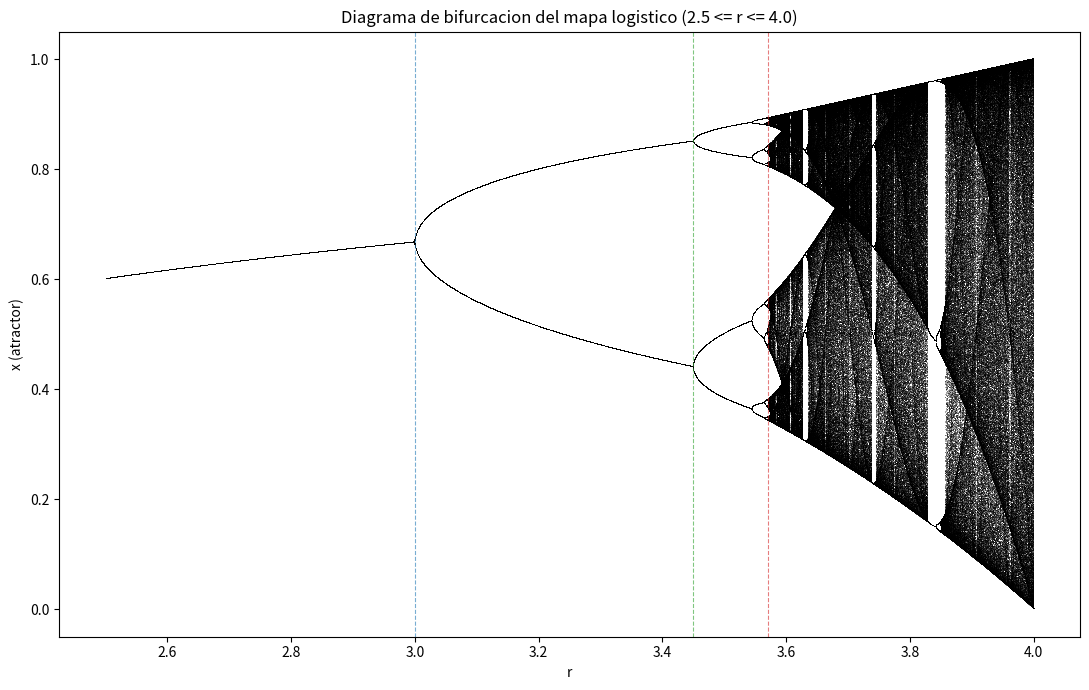
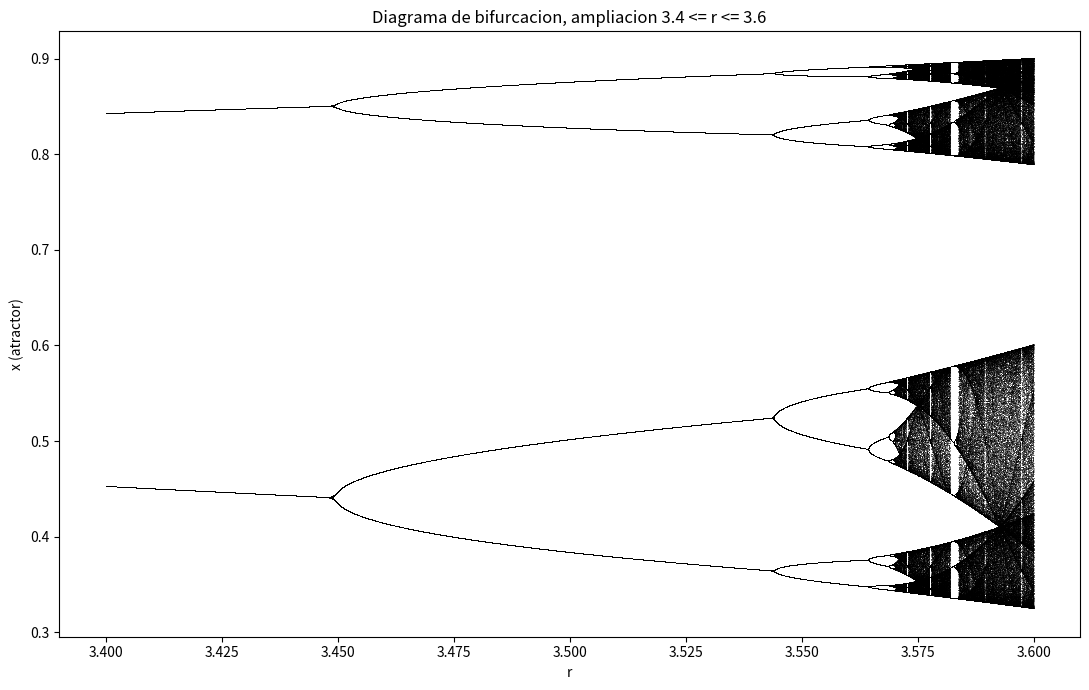
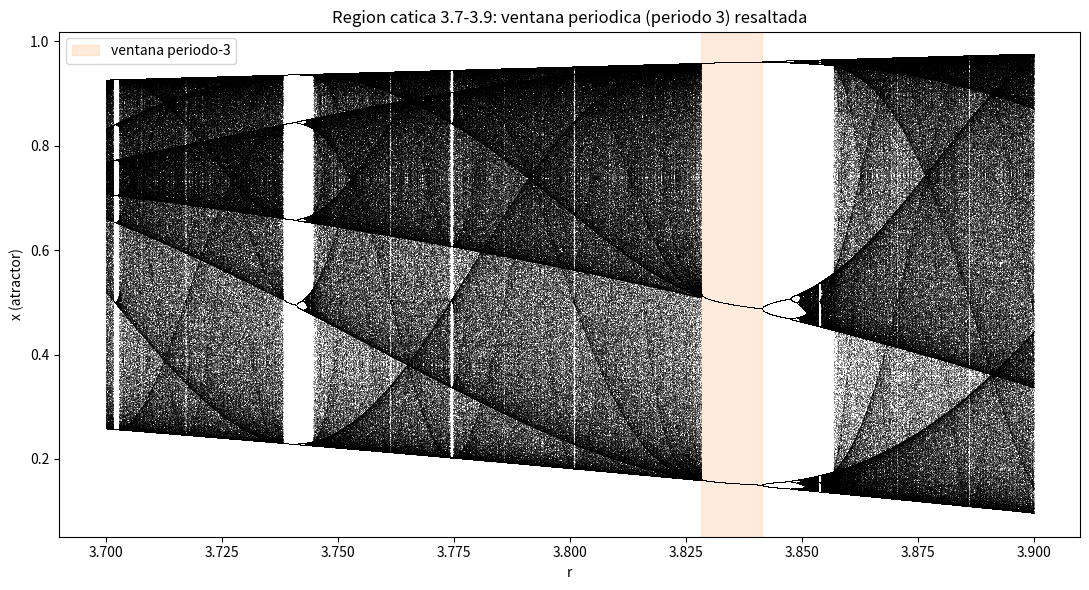

Generate these figures, in order, with matplotlib:
"""
punto4_bifurcacion.py

Punto 4: Diagrama de bifurcacion del mapa logistico x_{n+1} = r*x_n*(1-x_n).
"""
import os
import numpy as np
import matplotlib.pyplot as plt


def diagrama_bifurcacion(r_min, r_max, n_r=5000, x0=0.5, n_iter=1500, transitorio=1000,
                           n_mostrar=500):
    """
    Para cada valor de r en [r_min, r_max] (n_r valores), itera el mapa logistico
    n_iter veces desde x0, descarta el transitorio, y retorna los n_mostrar valores
    finales de x (los que ya estan en el atractor).

    Vectorizado sobre r: se itera un vector de r's simultaneamente.
    """
    r_vals = np.linspace(r_min, r_max, n_r)
    x = np.full(n_r, x0)

    for _ in range(transitorio):
        x = r_vals * x * (1 - x)

    r_plot = np.repeat(r_vals, n_mostrar)
    x_plot = np.empty((n_mostrar, n_r))
    for i in range(n_mostrar):
        x = r_vals * x * (1 - x)
        x_plot[i] = x

    return r_plot, x_plot.T.flatten()


if __name__ == "__main__":
    os.makedirs("figuras", exist_ok=True)
    # --- diagrama completo ---
    r_full, x_full = diagrama_bifurcacion(2.5, 4.0, n_r=6000)

    fig, ax = plt.subplots(figsize=(11, 7))
    ax.plot(r_full, x_full, ',k', alpha=0.35)
    ax.set_xlabel("r")
    ax.set_ylabel("x (atractor)")
    ax.set_title("Diagrama de bifurcacion del mapa logistico (2.5 <= r <= 4.0)")
    ax.axvline(3.0, color='tab:blue', ls='--', lw=0.8, alpha=0.6)
    ax.axvline(3.44949, color='tab:green', ls='--', lw=0.8, alpha=0.6)
    ax.axvline(3.569946, color='tab:red', ls='--', lw=0.8, alpha=0.6)
    fig.tight_layout()
    fig.savefig("figuras/bifurcacion_completo.png", dpi=150)
    print("Guardado: figuras/bifurcacion_completo.png")

    # --- ampliacion 3.4 <= r <= 3.6 ---
    r_zoom, x_zoom = diagrama_bifurcacion(3.4, 3.6, n_r=6000)
    fig2, ax2 = plt.subplots(figsize=(11, 7))
    ax2.plot(r_zoom, x_zoom, ',k', alpha=0.35)
    ax2.set_xlabel("r")
    ax2.set_ylabel("x (atractor)")
    ax2.set_title("Diagrama de bifurcacion, ampliacion 3.4 <= r <= 3.6")
    fig2.tight_layout()
    fig2.savefig("figuras/bifurcacion_zoom.png", dpi=150)
    print("Guardado: figuras/bifurcacion_zoom.png")

    # --- ventana periodica dentro del caos (periodo 3 cerca de r=3.83) ---
    r_v3, x_v3 = diagrama_bifurcacion(3.7, 3.9, n_r=4000)
    fig3, ax3 = plt.subplots(figsize=(11, 6))
    ax3.plot(r_v3, x_v3, ',k', alpha=0.35)
    ax3.axvspan(3.8284, 3.8415, color='tab:orange', alpha=0.15, label='ventana periodo-3')
    ax3.set_xlabel("r")
    ax3.set_ylabel("x (atractor)")
    ax3.set_title("Region catica 3.7-3.9: ventana periodica (periodo 3) resaltada")
    ax3.legend()
    fig3.tight_layout()
    fig3.savefig("figuras/bifurcacion_ventana_periodica.png", dpi=150)
    print("Guardado: figuras/bifurcacion_ventana_periodica.png")
